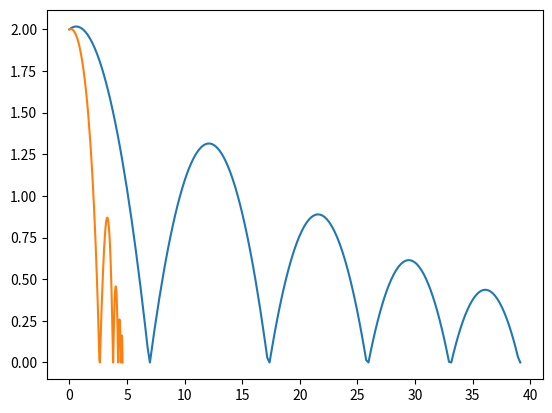

Source code (Python):
import matplotlib.pyplot as plt
import math

g = 10
fractions=100
h=2

def yfromx(theta,g,x,h):
    return round(x*math.tan(theta)-(g*x**2)/(2*u**2*math.cos(theta)**2)+h,5)
def thetaFromU(u,X,Y):
    a=g*X**2/(2*u**2)
    b=-X
    c=Y-h+((g*X**2)/(2*u**2))
    return (math.atan((-b+math.sqrt(b**2-4*a*c))/(2*a)),
            math.atan((-b-math.sqrt(b**2-4*a*c))/(2*a)))

def z_func(z):
    return 0.5*math.log(abs(math.sqrt(1+z**2)+z))+0.5*z*math.sqrt(1+z**2)

def distance(theta, u, g, r):
    a = (u**2)/(g*(1+(math.tan(theta))**2))
    b = math.tan(theta)
    c = math.tan(theta)-g*r*(1+(math.tan(theta))**2)/(u**2)
    return a*( z_func(b)-z_func(c))

def bounceVerlet(theta, u, N, c, k):
    n,nbounce,dt = 0,0,0.02
    x,y,vx,vy=[0],[h],[u*math.sin(theta)],[u*math.cos(theta)]
    while nbounce <= N:
        v = math.sqrt(vx[n]**2+vy[n]**2)
        ax = -(vx[n]/v)*k*v**2
        ay = -g-(vx[n]/v)*k*v**2
        x.append(x[n] + vx[n]*dt + 0.5*ax*dt**2)
        y.append(y[n] + vy[n]*dt + 0.5*ay*dt**2)
        aax = -(vx[n]/v)*k*v**2
        aay = -g-(vy[n]/v)*k*v**2
        vx.append(vx[n] + 0.5*(ax + aax)*dt)
        vy.append(vy[n] + 0.5*(ay + aay)*dt)
        if y[n+1] < 0:
            y[n+1] = 0
            vy[n+1] = -c*vy[n+1]
            nbounce+=1
        n+=1
    positions=[[x[i],y[i]] for i in range(n+1)]
    plt.plot([i[0] for i in positions],[i[1] for i in positions])
            

def line(theta,u):
    data=[]
    y=h
    x=0
    rng = ((u*math.sin(theta)+math.sqrt(2*h*g+(u*math.sin(theta))**2))/g)*u*math.cos(theta)
    while y >= 0:
        x+=(rng/fractions)
        y = yfromx(theta,g,x,h)
        data.append((x,y))
    outval={"Theta (rad)":theta,
            "Theta (deg)":math.degrees(theta),
            "U":u,
            "VX":math.cos(theta)*u,
            "VY":math.sin(theta)*u, 
            "ToF": rng/(u*math.cos(theta)),
            "Range": rng,
            "Distance": distance(theta,u,g,rng)}
    plt.plot([i[0] for i in data],[i[1] for i in data])
    [print(i,round(outval[i],3)) for i in outval]
    if theta >= math.asin(2*math.sqrt(2)/3):
        times=(((3*u)/(2*g))*(math.sin(theta)+math.sqrt(math.sin(theta)**2-(8/9))),
               ((3*u)/(2*g))*(math.sin(theta)-math.sqrt(math.sin(theta)**2-(8/9))))
        for t in times:
            print(t)
            x=u*t*math.cos(theta)
            y=yfromx(theta,g,x,h)
            plt.plot(x,y,marker="x")
            print("Turning point t/rng:",x,y)
            
def bound(u):
    y=h
    x=0
    data=[]
    while y>=0:
        x+=0.02
        y=(u**2/(2*g))-((g*x**2)/(2*u**2))+h
        data.append((x,y))
    plt.plot([i[0] for i in data],[i[1] for i in data])
X = 2
Y = 2
u=10
theta=math.radians(30)
bounceVerlet(90-theta,u,4,0.8,0)
bounceVerlet(90-theta,u,4,0.8,0.4)
# theta=math.radians(70.55)
# line(theta,u)
# theta=math.radians(78)
# line(theta,u)
# theta=math.radians(85)
# line(theta,u)
# theta = thetaFromU(u,X,Y)
# line(theta[0],u) # high ball
# line(theta[1],u) # low ball
# theta = math.asin(1/(math.sqrt(2+((2*g*h)/u**2))))
# line(theta,u)
# bound(u)
# u = math.sqrt(g)*math.sqrt(Y+math.sqrt(X**2+Y**2)) # minimum u
# theta = thetaFromU(u,X,Y)
# line(theta[0],u)
plt.show()